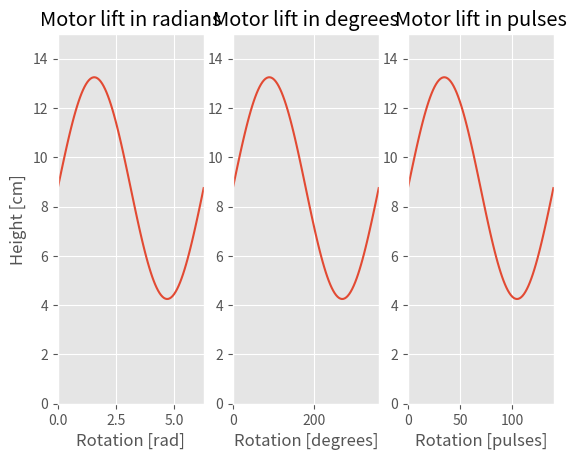

Write Python code to recreate this figure.
#!/usr/bin/env python
# -*- coding: utf-8 -*-
"""
Simulate gyroscope degrees of freedom, and
watch ball roll around platform accordingly.

[redacted]
Contact: [email redacted]
Website: https://github.com/magnusoy/Balancing-Platform
"""

# Importing packages
import numpy as np
import matplotlib.pylab as plt

plt.style.use("ggplot")


def plot_motor_lift():
    """docstring"""
    x_rad = np.linspace(0.01, 2 * np.pi, num=100)
    x_degrees = np.degrees(x_rad)
    pulses = 8000 / 360
    x_pulses = x_rad * pulses
    y = 8.75 + 4.5 * np.sin(x_rad)
    fig, axs = plt.subplots(1, 3)
    ax_rad = axs[0]
    ax_rad.set_title("Motor lift in radians")
    ax_rad.set_xlabel('Rotation [rad]')
    ax_rad.set_ylabel('Height [cm]')
    ax_rad.set_xlim(0, 2 * np.pi)
    ax_rad.set_ylim(0, 15)
    ax_rad.plot(x_rad, y)

    ax_degrees = axs[1]
    ax_degrees.set_title("Motor lift in degrees")
    ax_degrees.set_xlabel('Rotation [degrees]')
    ax_degrees.set_xlim(0, 360)
    ax_degrees.set_ylim(0, 15)
    ax_degrees.plot(x_degrees, y)

    ax_pulses = axs[2]
    ax_pulses.set_title("Motor lift in pulses")
    ax_pulses.set_xlabel('Rotation [pulses]')
    ax_pulses.set_xlim(0, 140)
    ax_pulses.set_ylim(0, 15)
    ax_pulses.plot(x_pulses, y)
    plt.show()


plot_motor_lift()
